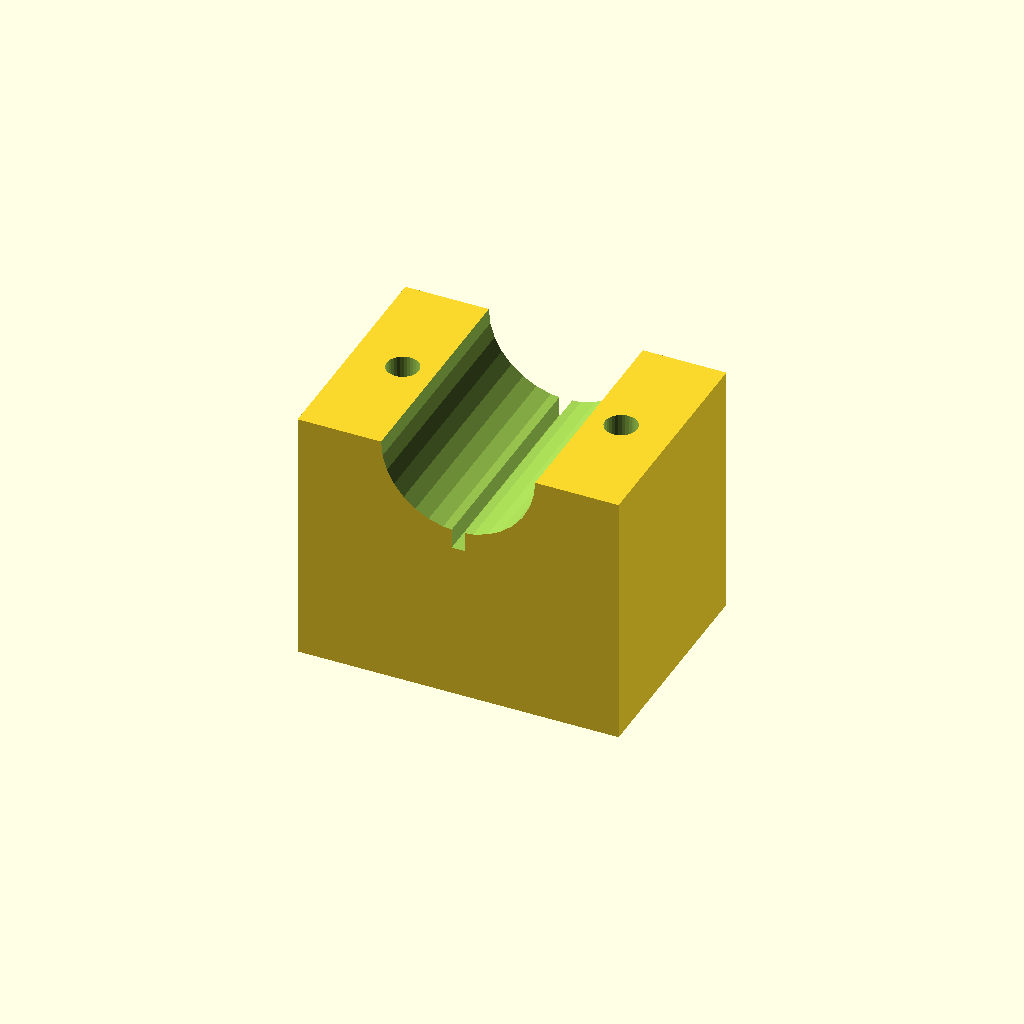
Cell 1 — every parameter at its default value.
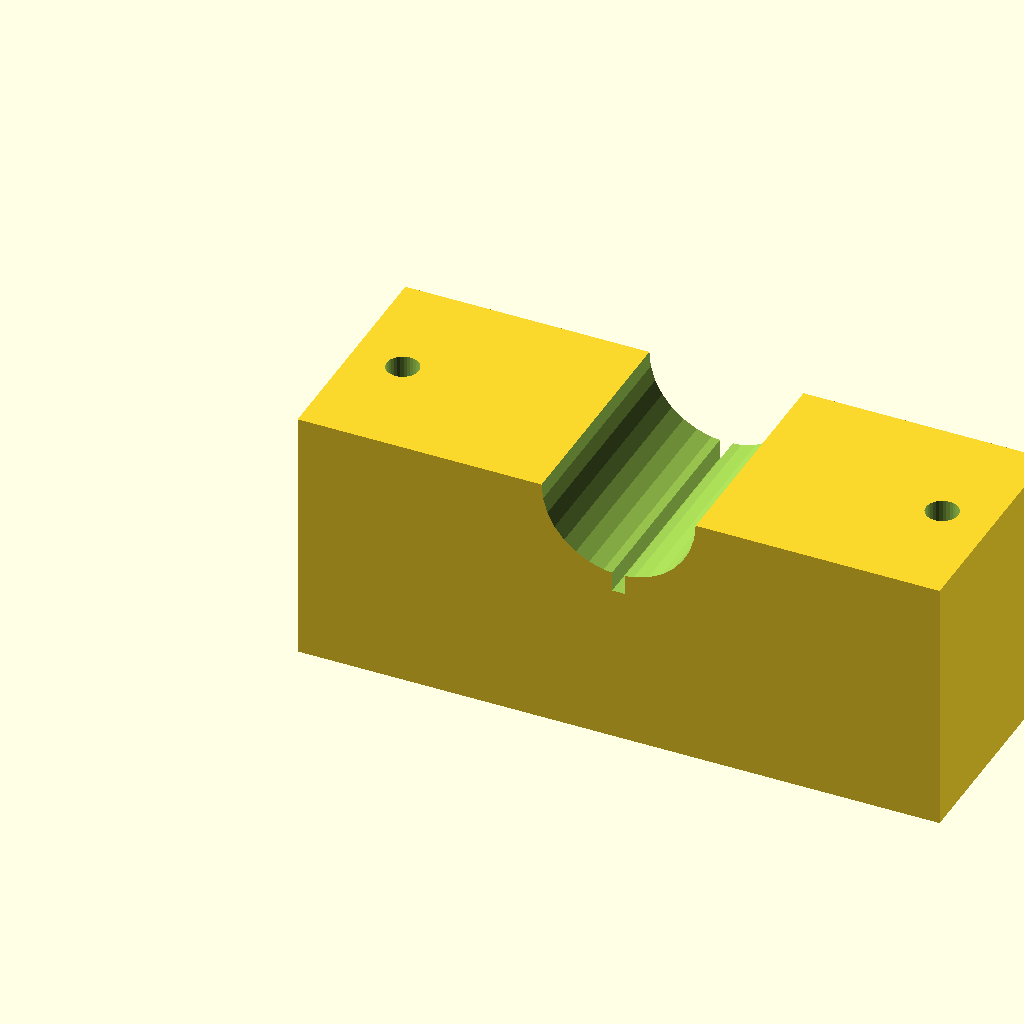
Cell 2: blk_l = 100 (everything else at default).
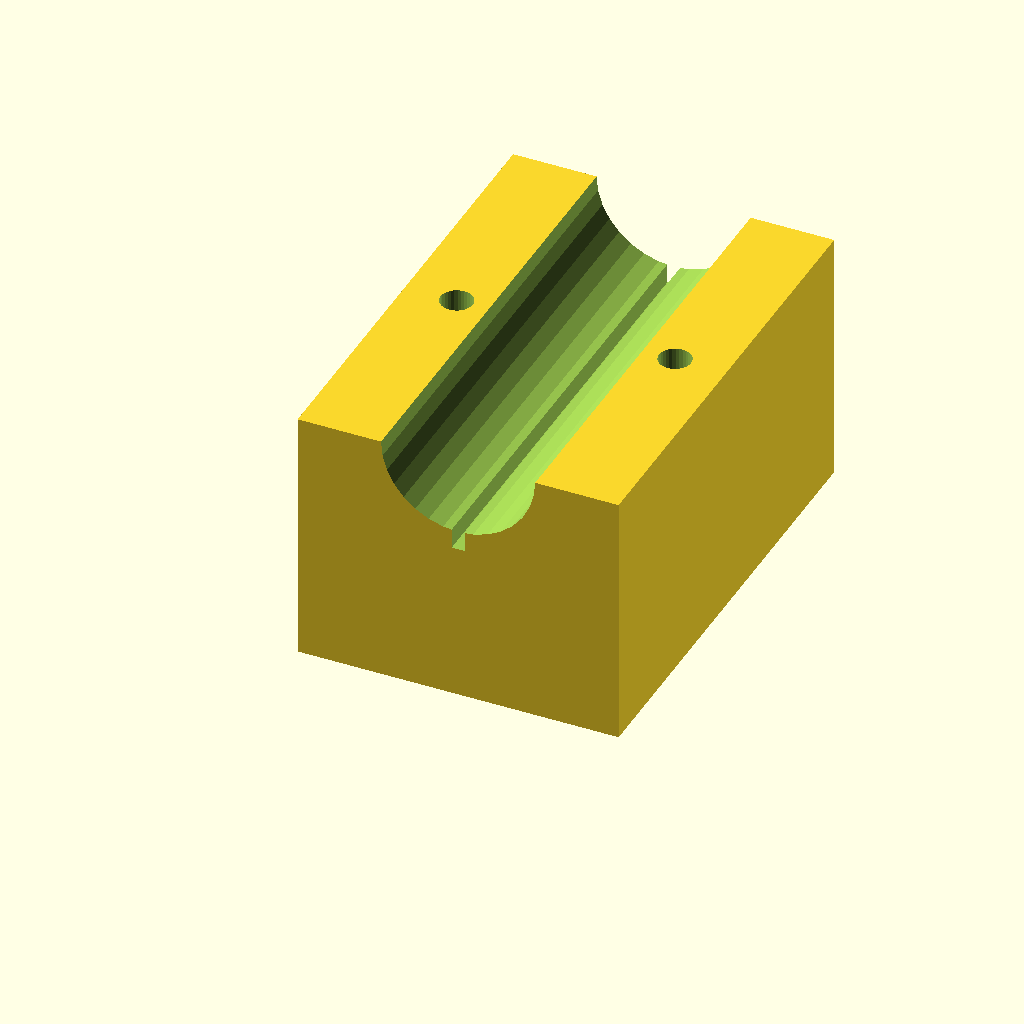
Cell 3: the same model with blk_w = 72.
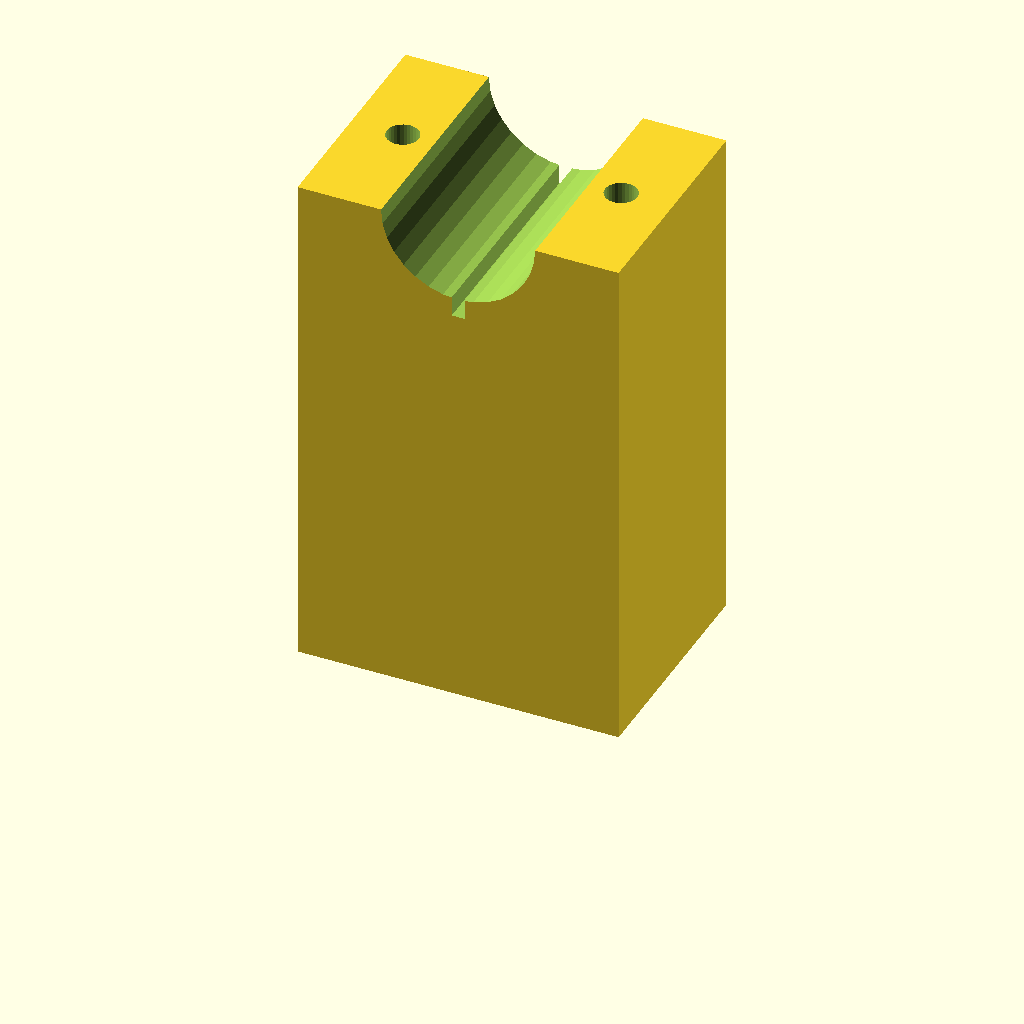
Cell 4: blk_h = 80 (everything else at default).
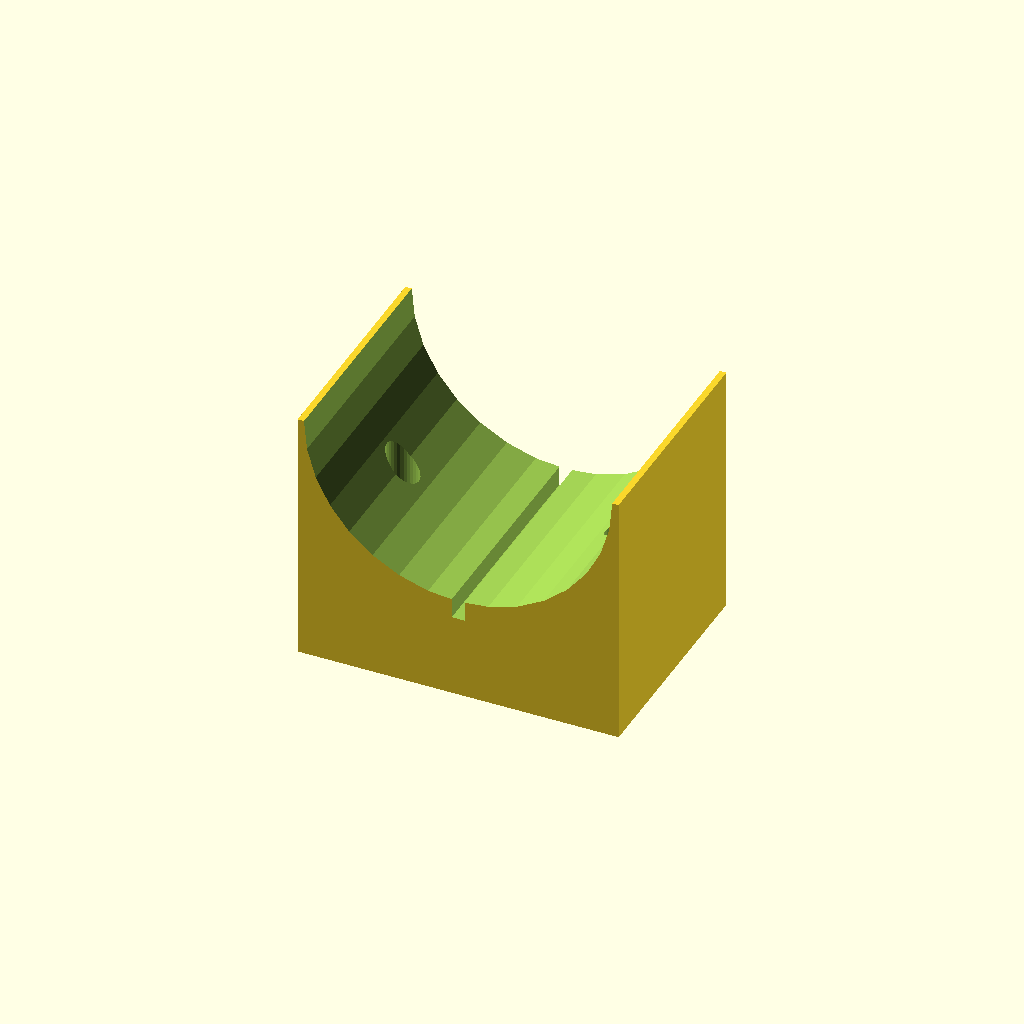
Cell 5: clamp_r = 24 (everything else at default).
One fixed orthographic camera (rotation 55°, 0°, 25°; colour scheme Cornfield) for every cell.
The OpenSCAD source (optional_data/data/solid3/saddleclamp/part_0165.scad):
$fn = 32;

// ----------------------------------------------------------------------
// Saddle clamp: split shaft clamp
// ----------------------------------------------------------------------

// --- parameters (mm) ---
blk_l = 50;               // block length, X
blk_w = 36;               // block width, Y
blk_h = 40;               // block height
clamp_r = 12;             // shaft groove radius
hole_r = 2.5;             // bolt hole radius
hole_m = 8;               // bolt hole margin from the ends
saw_w = 2;                // saw kerf width

saw_depth = clamp_r + 3;  // saw kerf depth

difference() {
  cube([blk_l, blk_w, blk_h]);
  translate([blk_l / 2, -1, blk_h])
    rotate([-90, 0, 0])
      cylinder(h = blk_w + 2, r = clamp_r);
  for (sx = [0, 1])
    translate([sx ? blk_l - hole_m : hole_m, blk_w / 2, -1])
      cylinder(r = hole_r, h = blk_h + 2);
  translate([blk_l / 2 - saw_w / 2, -1, blk_h - saw_depth])
    cube([saw_w, blk_w + 2, saw_depth + 1]);
}
Parameter table extracted from the source (name, type, default, range or options):
blk_l: number, default 50
blk_w: number, default 36
blk_h: number, default 40
clamp_r: number, default 12
hole_r: number, default 2.5
hole_m: number, default 8
saw_w: number, default 2
